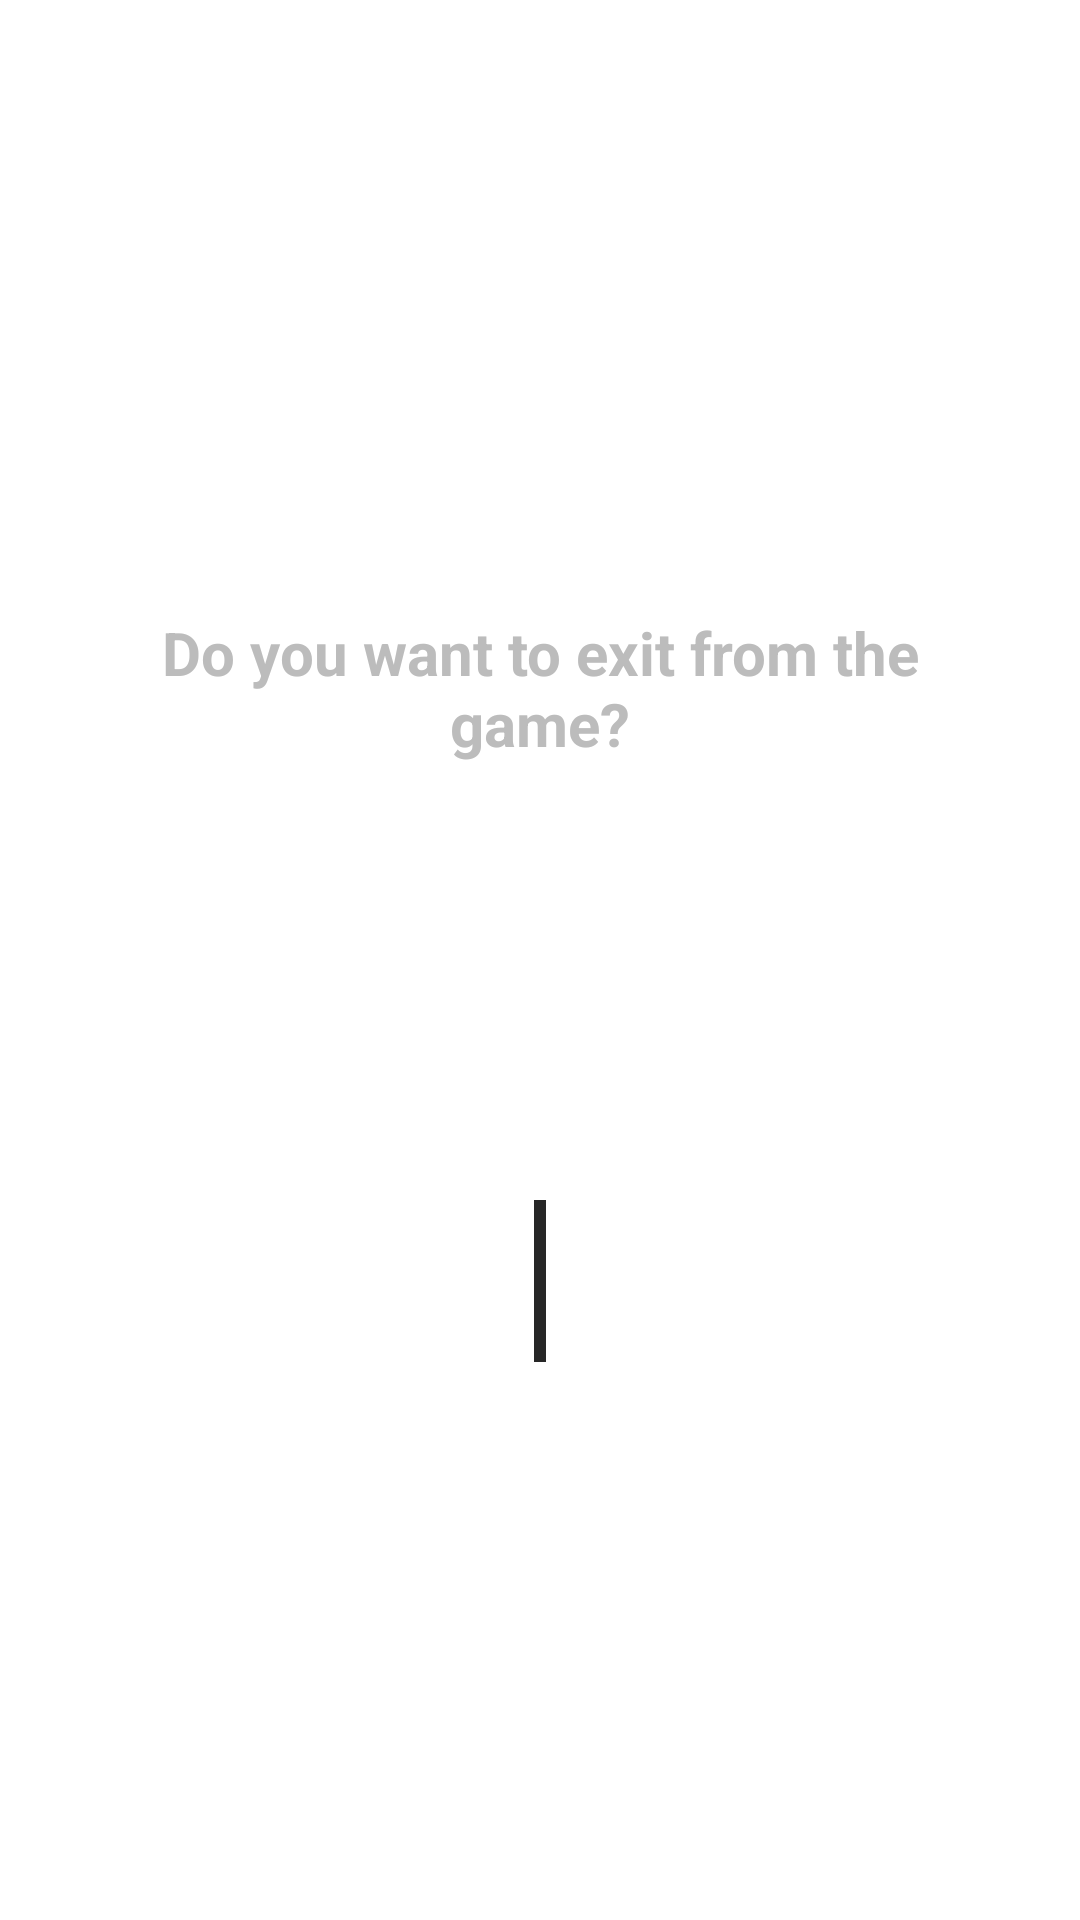

Reconstruct the res/layout file that produces this screen, plus the resources it refers to.
<!-- AndroidManifest.xml: fallback theme Theme.MaterialComponents.DayNight.NoActionBar -->
<!-- res/layout/zinny_sdk_promotion_ending_popup.xml -->
<?xml version="1.0" encoding="utf-8"?>
<RelativeLayout android:background="@color/transparent" android:layout_width="fill_parent" android:layout_height="fill_parent"
  xmlns:android="http://schemas.android.com/apk/res/android">
    <LinearLayout android:orientation="vertical" android:background="@drawable/zinny_sdk_popup_bg" android:layout_width="294.0dip" android:layout_height="wrap_content" android:layout_centerInParent="true">
        <TextView android:textSize="20.0sp" android:textStyle="bold" android:textColor="#ffbcbcbc" android:gravity="center" android:layout_gravity="center" android:layout_width="274.0dip" android:layout_height="wrap_content" android:layout_marginLeft="10.0dip" android:layout_marginTop="18.0dip" android:layout_marginRight="10.0dip" android:text="@string/zinny_sdk_promotion_ending_popup_title" />
        <RelativeLayout android:id="@id/zinny_sdk_promotion_ending_popup_content" android:layout_width="fill_parent" android:layout_height="103.32999dip" android:layout_marginLeft="14.0dip" android:layout_marginTop="28.0dip" android:layout_marginRight="14.0dip">
            <ImageView android:id="@id/zinny_sdk_promotion_ending_popup_image" android:layout_width="fill_parent" android:layout_height="fill_parent" android:scaleType="fitCenter" />
            <ImageView android:id="@id/zinny_sdk_promotion_ending_popup_progress" android:layout_width="28.0dip" android:layout_height="28.0dip" android:src="@null" android:layout_centerInParent="true" />
        </RelativeLayout>
        <LinearLayout android:orientation="horizontal" android:background="@drawable/zinny_sdk_popup_bottom_bg" android:layout_width="fill_parent" android:layout_height="54.0dip" android:layout_marginTop="14.0dip">
            <TextView android:textSize="20.0sp" android:textStyle="bold" android:textColor="#ffffffff" android:gravity="center" android:id="@id/zinny_sdk_promotion_ending_popup_ok" android:layout_width="fill_parent" android:layout_height="fill_parent" android:text="@string/zinny_sdk_common_button_ok" android:layout_weight="1.0" />
            <View android:background="#ff272727" android:layout_width="4.0dip" android:layout_height="fill_parent" />
            <TextView android:textSize="20.0sp" android:textStyle="bold" android:textColor="#ffffffff" android:gravity="center" android:id="@id/zinny_sdk_promotion_ending_popup_cancel" android:layout_width="fill_parent" android:layout_height="fill_parent" android:text="@string/zinny_sdk_common_button_cancel" android:layout_weight="1.0" />
        </LinearLayout>
    </LinearLayout>
</RelativeLayout>
<!-- resources referenced by this layout -->
<resources>
  <color name="transparent">#00000000</color>
  <string name="zinny_sdk_common_button_cancel">Cancel</string>
  <string name="zinny_sdk_common_button_ok">Confirm</string>
  <string name="zinny_sdk_promotion_ending_popup_title">Do you want to exit from the game?</string>
  <style name="Theme.MaterialComponents.DayNight.NoActionBar" parent="@style/Theme.MaterialComponents.NoActionBar" />
</resources>
